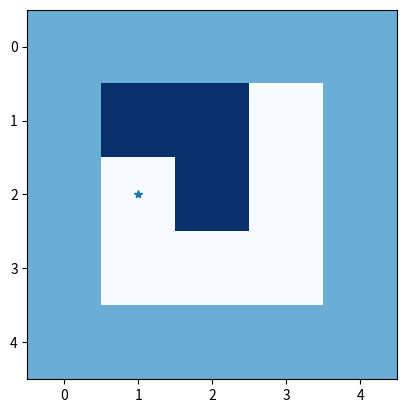
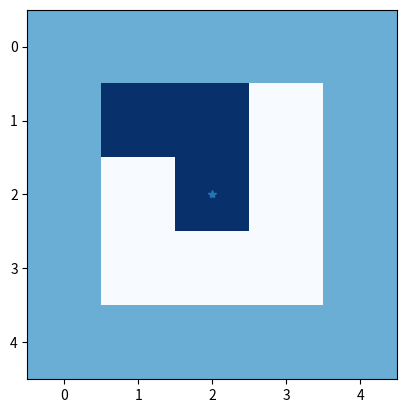
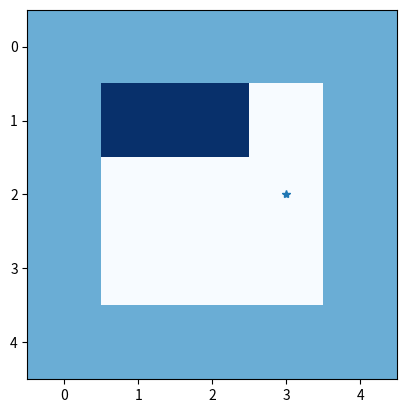
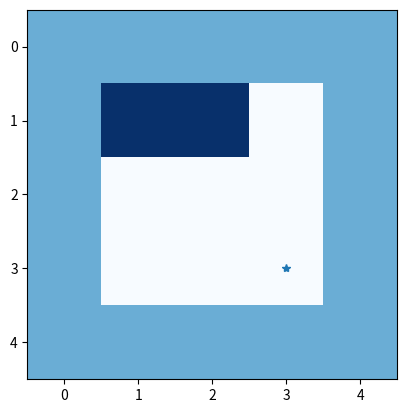
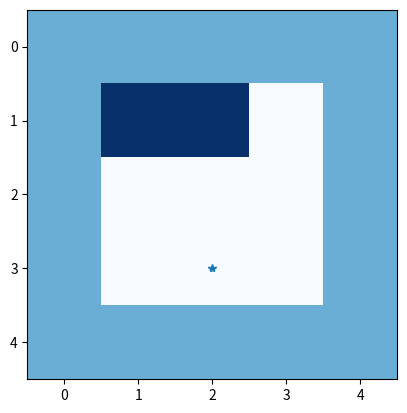
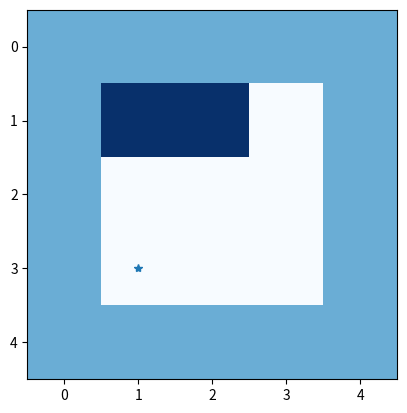
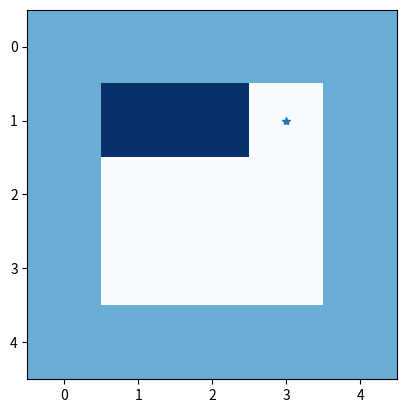
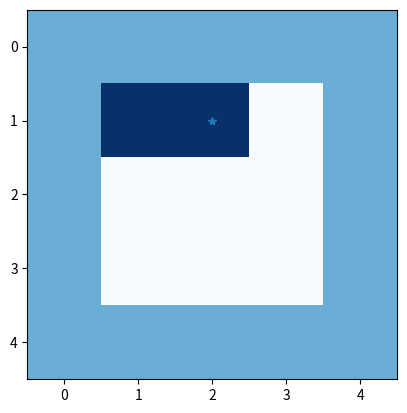
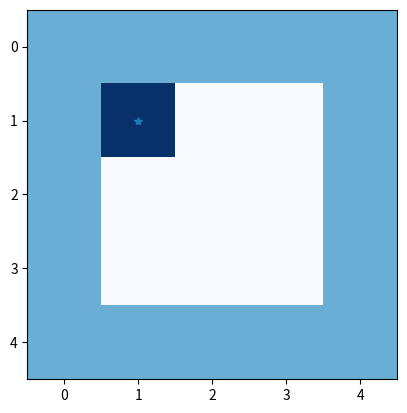

The script that saved these images, in order:
import matplotlib.pyplot as plt
import random

class Node:
    def __init__(self, x,y,name):
        self.x = x
        self.y = y
        self.name = name




matrix = [
    [1, 1, 1, 1, 1],
    [1, 0, 0, 0, 1],
    [1, 0, 0, 0, 1],
    [1, 0, 0, 0, 1],
    [1, 1, 1, 1, 1]
]

_9= Node(3,3,"9")
_8= Node(3,2,"8")
_7= Node(3,1,"7")
_6= Node(2,3,"6")
_5= Node(2,2,"5")
_4= Node(2,1,"4")
_3= Node(1,3,"3")
_2= Node(1,2,"2")
_1= Node(1,1,"1")

nmatrix = [
    [1, 1, 1, 1, 1],
    [1, _1, _2, _3, 1],
    [1, _4, _5, _6, 1],
    [1, _7, _8, _9, 1],
    [1, 1, 1, 1, 1]
]

for mI in range(1, 4):
    for aI in range(1, 4):
        number = random.randint(0, 3)
        if number == 1:
            matrix[mI][aI] = 2

def mapNotClean():
    for i in range(1, len(matrix) - 1):
        for j in range(1, len(matrix[i]) - 1):
            if (matrix[i][j] == 2):
                return True
    return False

i = random.randint(1, 3)
j = random.randint(1, 3)

initial=nmatrix[i][j]
# print(i," ",j)
list=[]
vlist=[]
dr = [-1, +1, 0, 0]
dc = [0, 0, +1, -1]

list.insert(0,initial)

#to render the matrix when the initial is clean
plt.imshow(matrix, cmap='Blues')
plt.plot(initial.y,initial.x, '*', 4)
plt.pause(.8)
plt.clf()
while (mapNotClean()):
      print(initial.name)
      ######################################
      plt.imshow(matrix, cmap='Blues')
      plt.plot(initial.y,initial.x, '*', 4)
      if matrix[initial.x][initial.y] == 2:
          matrix[initial.x][initial.y] = 0
          print("Clean")
          plt.pause(.8)
      plt.pause(.5)
      plt.clf()

      #####################################
    #   print(list)
      v=list.pop(0)
      vlist.append(v)
      
      for i in range(0,4):
          x = initial.x+dr[i]
          y= initial.y+dc[i]
          
          if x < 1 or y < 1: continue
          if x > 3 or y > 3: continue
        
          n = nmatrix[x][y]
          if (n in vlist): continue
        
          list.insert(0,n)
          
      initial = list[0]
